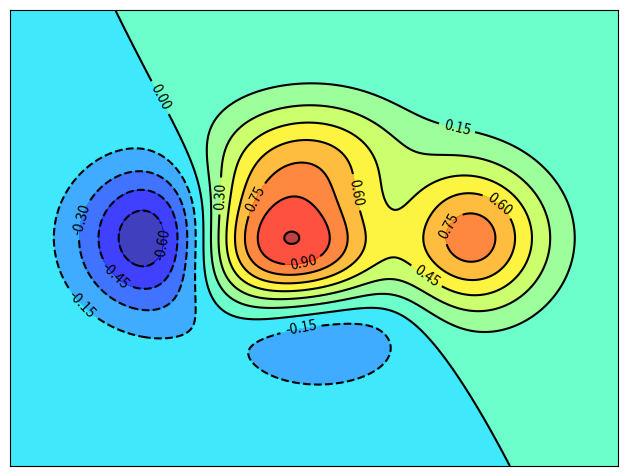

Recreate this plot in Python.
# 4.4 Contour plot

# import necessary libraries
import matplotlib.pyplot as pl
import numpy as np


def f(x,y):
    return (1 - x / 2 + x**5 + y**3) * np.exp(-x**2 -y**2)

n = 256
x = np.linspace(-3, 3, n)
y = np.linspace(-3, 3, n)
X,Y = np.meshgrid(x, y)

pl.axes([0.025, 0.025, 0.95, 0.95])

pl.contourf(X, Y, f(X, Y), 16, alpha=.75, cmap=pl.cm.jet)
C = pl.contour(X, Y, f(X, Y), 16, colors='black', linewidth=.5)
pl.clabel(C, inline=1, fontsize=10)

pl.xticks(())
pl.yticks(())
pl.show()